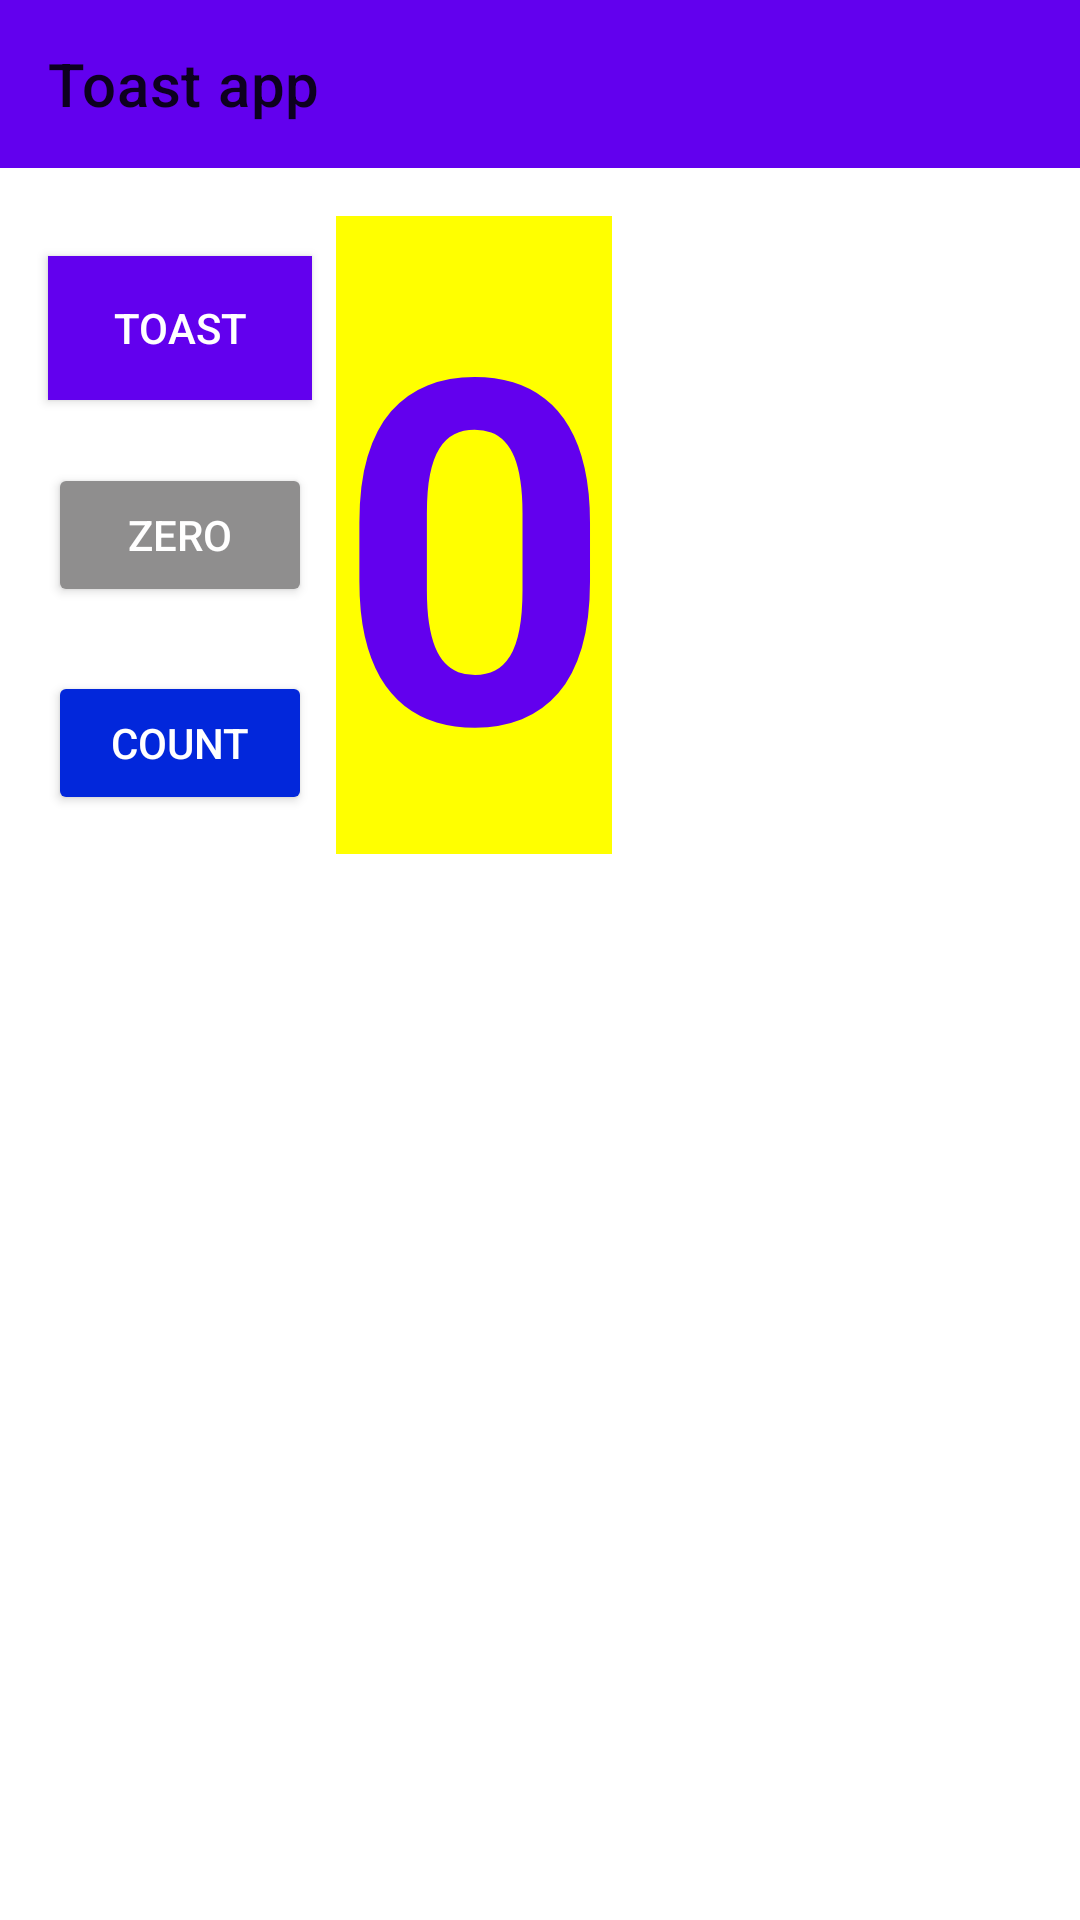

Write the Android layout XML for this screen, with the resource values it uses.
<!-- AndroidManifest.xml: application theme Theme.ImageLoader_HW_31 -->
<!-- res/layout/activity_main_hw21.xml -->
<?xml version="1.0" encoding="utf-8"?>
<androidx.constraintlayout.widget.ConstraintLayout xmlns:android="http://schemas.android.com/apk/res/android"
    xmlns:app="http://schemas.android.com/apk/res-auto"
    xmlns:tools="http://schemas.android.com/tools"
    android:layout_width="match_parent"
    android:layout_height="match_parent"
    tools:context=".HomeWork_2.MainActivity_HW_2_1">

    <com.google.android.material.appbar.AppBarLayout
        android:id="@+id/appBarLayout_toAst"
        android:layout_width="match_parent"
        android:layout_height="wrap_content"
        app:layout_constraintEnd_toEndOf="parent"
        app:layout_constraintStart_toStartOf="parent"
        app:layout_constraintTop_toTopOf="parent">

        <androidx.appcompat.widget.Toolbar
            android:id="@+id/toolBar_toAst"
            android:layout_width="match_parent"
            android:layout_height="match_parent"
            android:fitsSystemWindows="true"
            app:navigationContentDescription="Back to the previous screen"
            app:navigationIcon="@drawable/ic_baseline_arrow_back_24"
            app:title="Toast app" />

    </com.google.android.material.appbar.AppBarLayout>

    <Button
        android:id="@+id/button_count"
        android:layout_width="wrap_content"
        android:layout_height="wrap_content"
        android:layout_marginStart="@dimen/madgin_outside"
        android:layout_marginTop="@dimen/inside_margin"
        android:backgroundTint="@color/blue"
        android:onClick="countUp"
        android:text="@string/button_label_count"
        android:textColor="@android:color/white"
        app:layout_constraintBottom_toBottomOf="@+id/show_count"
        app:layout_constraintStart_toStartOf="parent"
        app:layout_constraintTop_toBottomOf="@+id/button_zero" />

    <Button
        android:id="@+id/button_toast"
        android:layout_width="wrap_content"
        android:layout_height="wrap_content"
        android:layout_marginStart="@dimen/madgin_outside"
        android:background="@color/design_default_color_primary"
        android:onClick="showToast"
        android:text="@string/button_label_toast"
        android:textColor="@android:color/white"
        app:layout_constraintBottom_toTopOf="@+id/button_zero"
        app:layout_constraintStart_toStartOf="parent"
        app:layout_constraintTop_toTopOf="@+id/show_count" />

    <Button
        android:id="@+id/button_zero"
        android:layout_width="wrap_content"
        android:layout_height="wrap_content"
        android:layout_marginStart="@dimen/madgin_outside"
        android:layout_marginTop="@dimen/inside_margin"
        android:backgroundTint="@color/gray"
        android:onClick="countUp"
        android:text="@string/zero"
        android:textColor="@android:color/white"
        app:layout_constraintBottom_toTopOf="@+id/button_count"
        app:layout_constraintStart_toStartOf="parent"
        app:layout_constraintTop_toBottomOf="@+id/button_toast" />

    <TextView
        android:id="@+id/show_count"
        android:layout_width="wrap_content"
        android:layout_height="wrap_content"
        android:layout_marginStart="@dimen/inside_margin"
        android:layout_marginTop="@dimen/madgin_outside"
        android:background="#FFFF00"
        android:gravity="center|center_horizontal|center_vertical"
        android:text="@string/count_initial_value"
        android:textColor="@color/design_default_color_primary"
        android:textSize="160sp"
        android:textStyle="bold"
        app:layout_constraintStart_toEndOf="@+id/button_toast"
        app:layout_constraintTop_toBottomOf="@+id/appBarLayout_toAst" />

</androidx.constraintlayout.widget.ConstraintLayout>
<!-- resources referenced by this layout -->
<resources>
  <color name="blue">#0227DB</color>
  <color name="gray">#8F8E8E</color>
  <dimen name="inside_margin">8dp</dimen>
  <dimen name="madgin_outside">16dp</dimen>
  <string name="button_label_count">Count</string>
  <string name="button_label_toast">Toast</string>
  <string name="count_initial_value">0</string>
  <string name="zero">zero</string>
  <style name="Theme.ImageLoader_HW_31" parent="Theme.MaterialComponents.DayNight.NoActionBar">
          
          <item name="colorPrimary">@color/purple_500</item>
          <item name="colorPrimaryVariant">@color/purple_700</item>
          <item name="colorOnPrimary">@color/white</item>
          
          <item name="colorSecondary">@color/teal_200</item>
          <item name="colorSecondaryVariant">@color/teal_700</item>
          <item name="colorOnSecondary">@color/black</item>
          
          <item name="android:statusBarColor" tools:targetApi="l">?attr/colorPrimaryVariant</item>
          
          
          <item name="materialButtonStyle">@style/MyButtonStyle</item>
          
      </style>
  <color name="purple_500">#FF6200EE</color>
  <color name="purple_700">#FF3700B3</color>
  <color name="white">#FFFFFFFF</color>
  <color name="teal_200">#FF03DAC5</color>
  <color name="teal_700">#FF018786</color>
  <color name="black">#FF000000</color>
  <style name="MyButtonStyle" parent="Widget.MaterialComponents.Button">
          <item name="textAllCaps">false</item>
      </style>
</resources>
